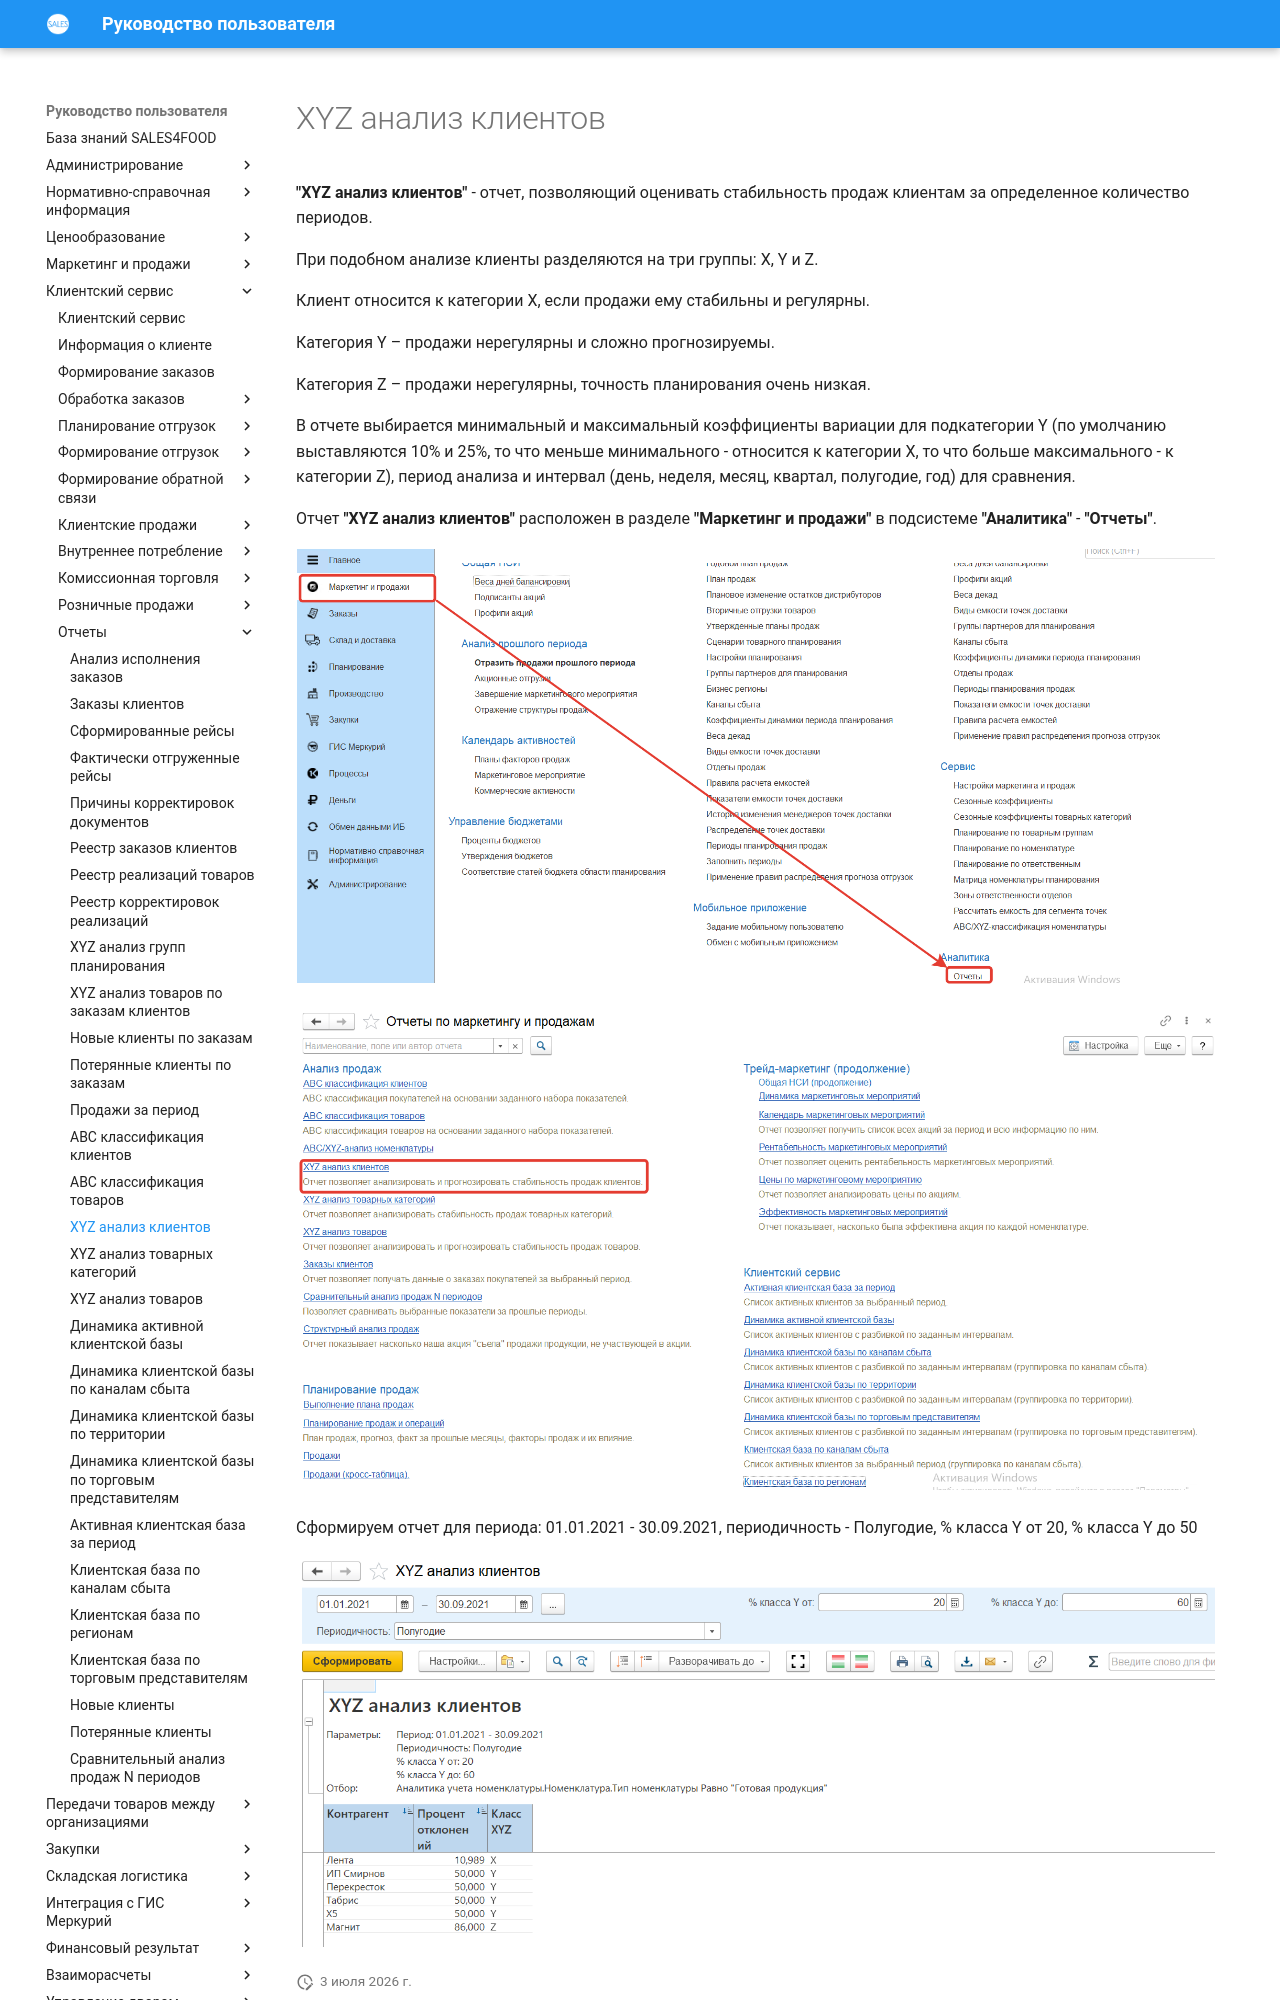

repository: Konstanta-it/sales4food · page: CustomerService/Reports/XYZCustomerAnalysis/index.html · generator: mkdocs

# XYZ анализ клиентов

**"XYZ анализ клиентов"** - отчет, позволяющий оценивать стабильность продаж клиентам за определенное количество периодов.

При подобном анализе клиенты разделяются на три группы: X, Y и Z.

Клиент относится к категории X, если продажи ему стабильны и регулярны.

Категория Y – продажи нерегулярны и сложно прогнозируемы.

Категория Z – продажи нерегулярны, точность планирования очень низкая.

В отчете выбирается минимальный и максимальный коэффициенты вариации для подкатегории Y (по умолчанию выставляются 10% и 25%, то что меньше минимального  - относится к категории X, то что больше максимального - к категории Z), период анализа и интервал (день, неделя, месяц, квартал, полугодие, год) для сравнения.

Отчет **"XYZ анализ клиентов"** расположен в разделе **"Маркетинг и продажи"** в подсистеме **"Аналитика"** - **"Отчеты"**.

[![1][1]][1]

[![2][2]][2]

Сформируем отчет для периода: 01.01.2021 - 30.09.2021, периодичность - Полугодие, % класса Y от 20, % класса Y до 50

[![3][3]][3]
